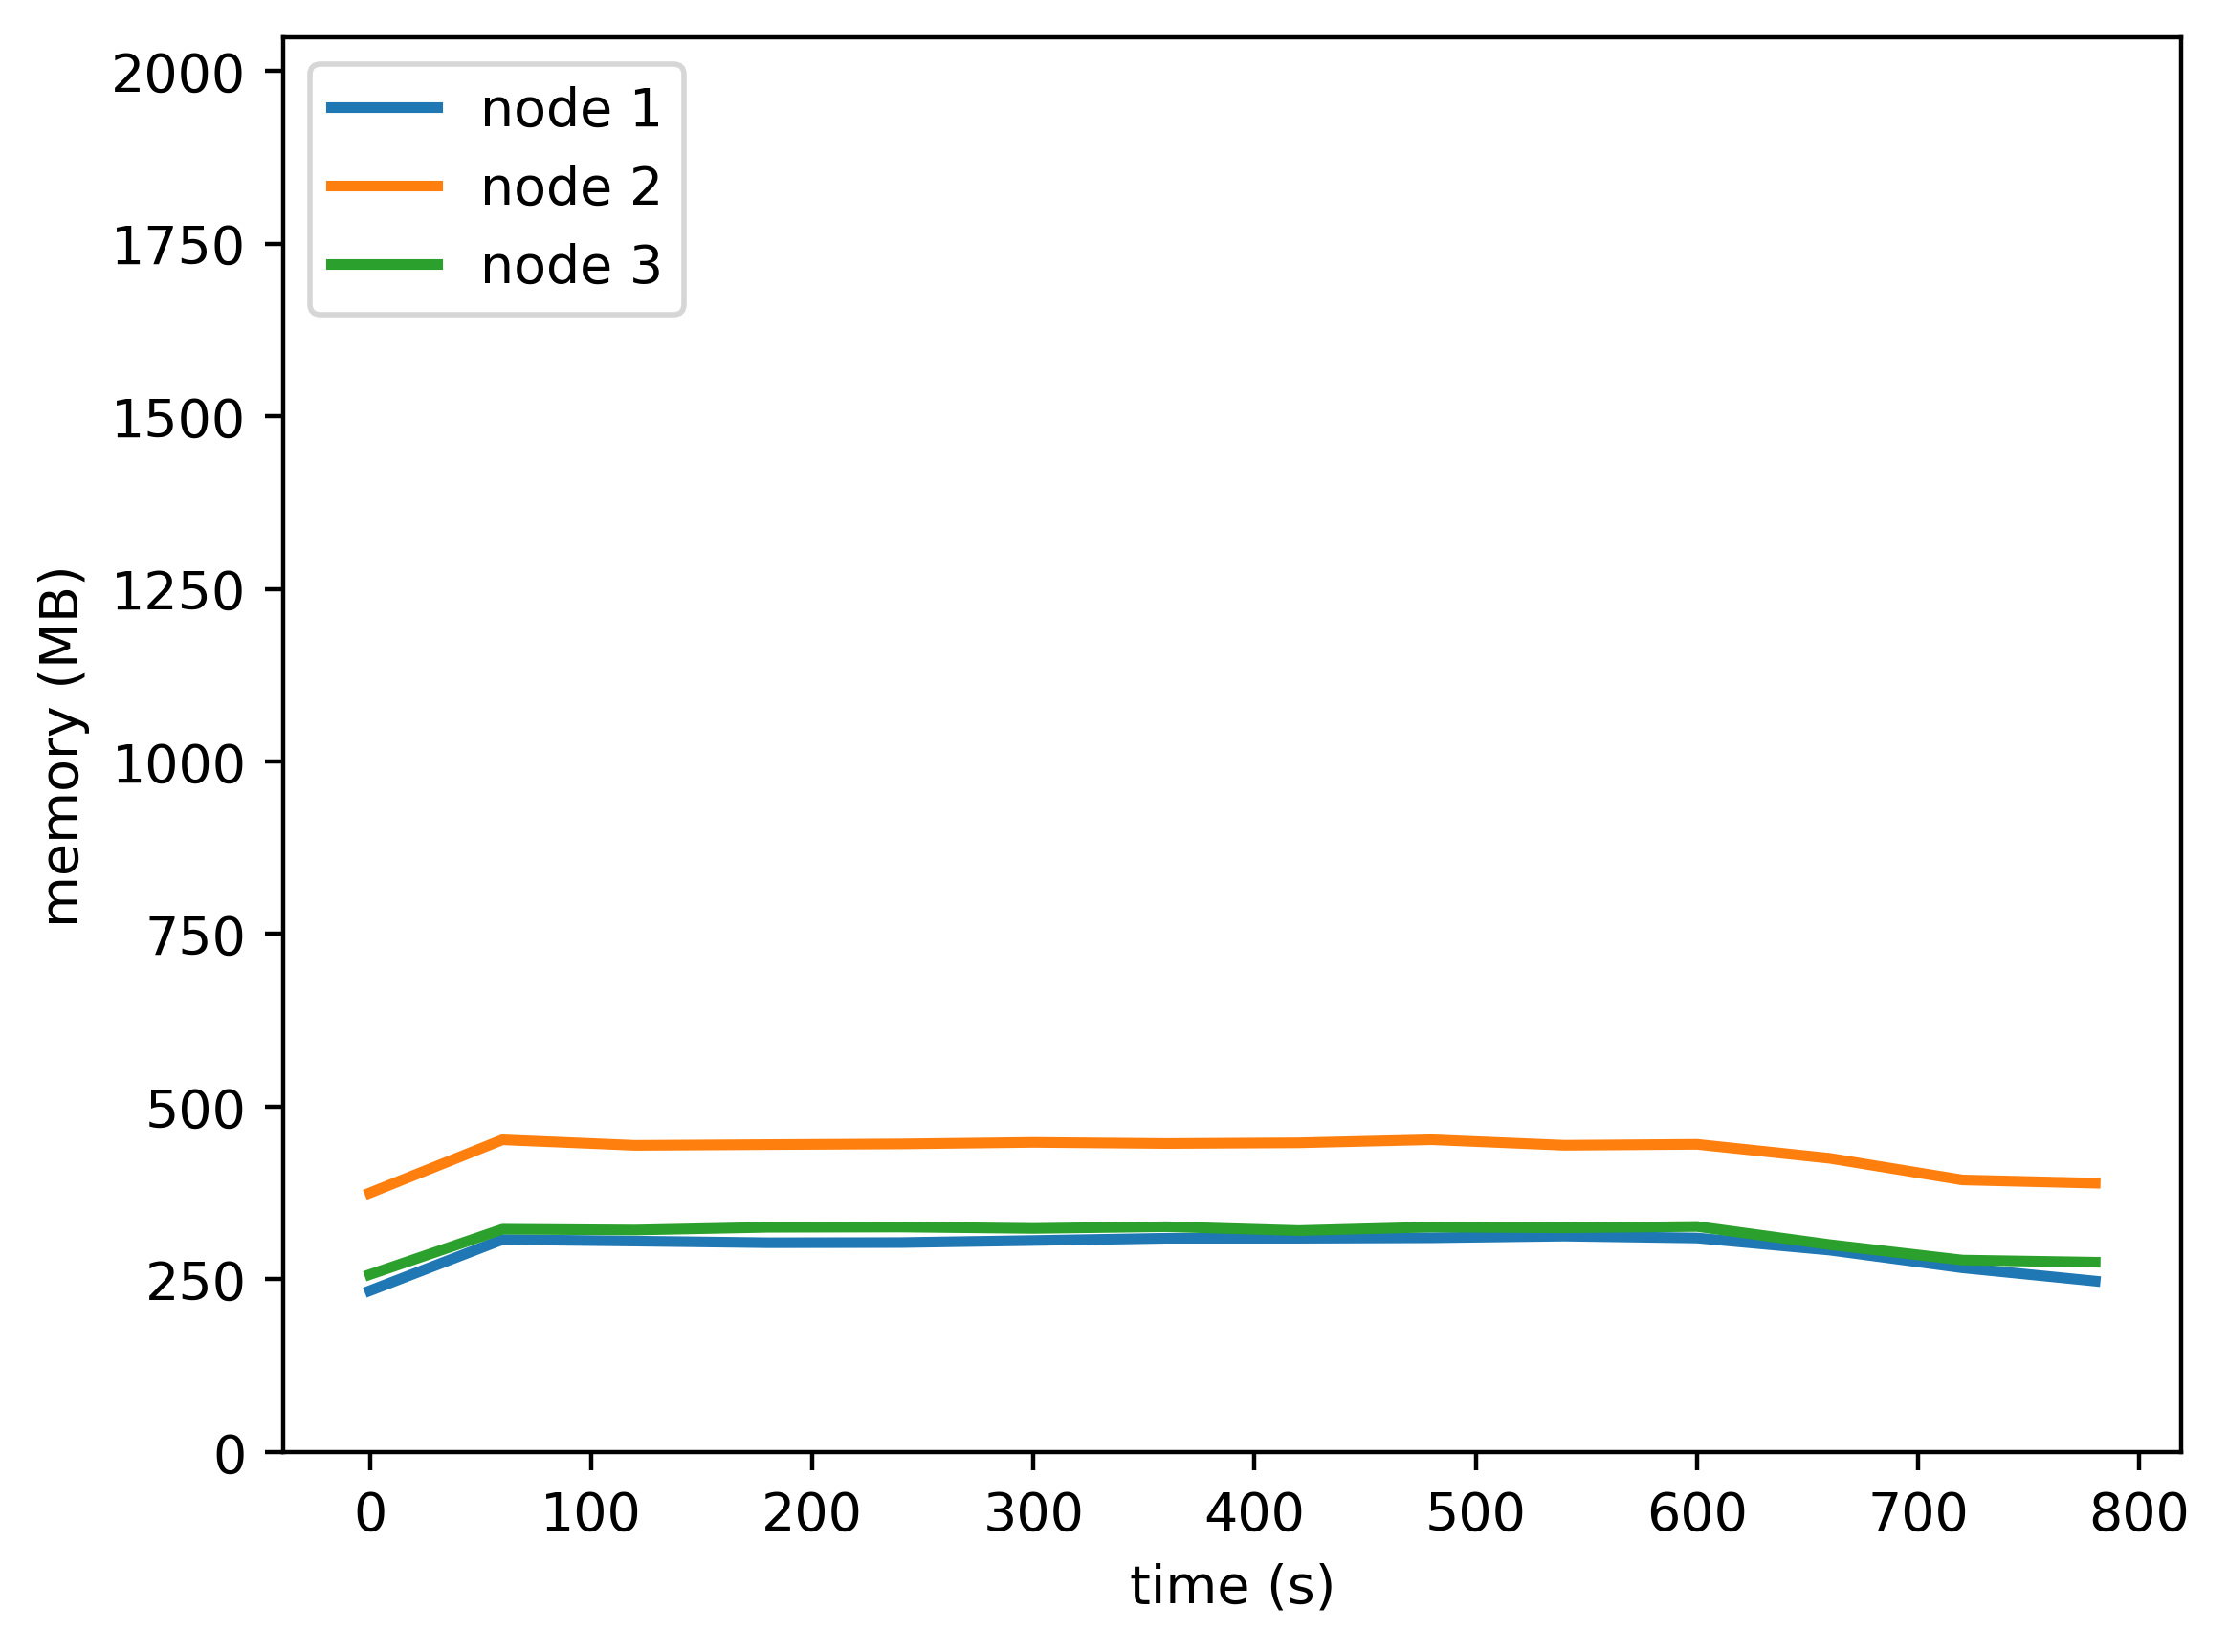

The table this chart was drawn from, first rows:
timestamp, ppgcc-m02, ppgcc-m02 pod amount, ppgcc-m03, ppgcc-m03 pod amount, ppgcc-m04, ppgcc-m04 pod amount
0, 239128, 2, 384124, 2, 263108, 2
60, 314980, 2, 462904, 2, 330384, 2
120, 312724, 2, 454652, 2, 329168, 2
180, 310300, 2, 455768, 2, 333180, 2
240, 310540, 2, 456768, 2, 333552, 2
300, 313580, 2, 459040, 2, 331504, 2
360, 316960, 2, 457372, 2, 334048, 2
420, 317000, 2, 458404, 2, 328352, 2
480, 317652, 2, 463020, 2, 333504, 2
540, 320144, 2, 454792, 2, 332424, 2
600, 317316, 2, 456184, 2, 334396, 2
660, 299388, 2, 435448, 2, 307504, 2
720, 273076, 2, 403360, 2, 284596, 2
780, 253404, 2, 398600, 2, 281448, 2
